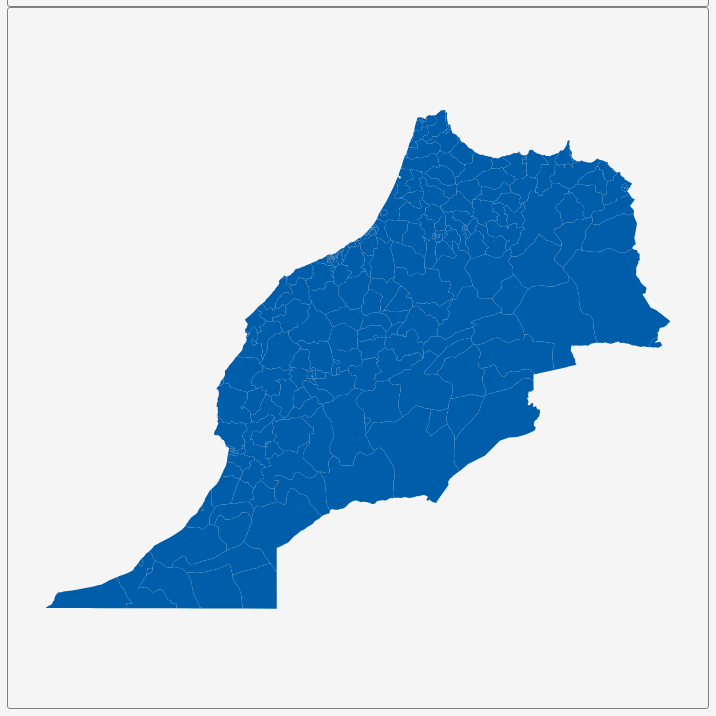
D3 v3 page, settled after 360 driven frames (6 s of simulated time); the page loaded 1 data file(s).


        var dim = 700;
        const center = {
            "lng": -7.0839,
            "lat": 31.9082
        };
        var scale = 3267;

        var title = document.getElementById('title');
        title.style.width = dim;
        title.style.marginLeft = "calc(50% - " + (dim / 2) + "px)";
        var map = document.getElementById('map')
        map.style.width = dim;
        map.style.marginLeft = "calc(50% - " + (dim / 2) + "px)";

        var tooltip = d3
            .select("#map")
            .append("div")
            .attr("class", "tooltip")
            .attr("opacity", 0);
        var width = dim,
            height = dim;

        var svg = d3.select("#map")
            .append("svg")
            .attr("width", width)
            .attr("height", height);

        scale = scale * .9;// to give 5% padding on each side
        var projection = d3.geo.mercator()
            .center([center.lng, center.lat])
            .scale(scale)
            .translate([width / 2, height / 2]);
        var geoPath = d3.geo.path()
            .projection(projection);

        var g = svg.append("g");
        d3.json("geosource.json", function (json) {
            g.selectAll("path")
                .data(json.features)
                .enter()
                .append("path")
                .attr("d", geoPath)
                .attr("class", "polygon")
                .on("mouseover", mouseover)
                .on("mouseout", mouseout)
                .on("mousemove", mousemove);

            svg.call(d3.behavior.zoom().on("zoom", () => {
                g.attr("transform", "translate(" + d3.event.translate.join(",") + ")scale(" + d3.event.scale + ")");
            }));
        });
        function mouseover(d) {
            d3.select(this).attr("class", "hover");
            tooltip.style("opacity", 0.9);
            tooltip.html((d.properties.NAME_3 && "<b>" + d.properties.NAME_3 + "</b><br>" || '') +
                (d.properties.ENGTYPE_3 && d.properties.ENGTYPE_3 + "<br>" || '') +
                (d.properties.NAME_2 && d.properties.NAME_2 + "<br>" || '') +
                (d.properties.NAME_1 && d.properties.NAME_1));
        }
        function mouseout(d) {
            d3.select(this).attr("class", "polygon");
            tooltip.style("opacity", 0);
        }
        function mousemove(d) {
            tooltip.style({
                left: function () {
                    if (d3.event.pageX > 800) {
                        return d3.event.pageX - 180 + "px";
                    } else {
                        return d3.event.pageX + 23 + "px";
                    }
                },
                top: d3.event.pageY - 20 + "px",
            });
        }
    

### data: geosource.json
{
 "type": "FeatureCollection",
 "features": [
  {
   "type": "Feature",
   "geometry": {
    "type": "Polygon",
    "coordinates": "[... 1 items]"
   },
   "properties": {
    "GID_0": "MAR",
    "NAME_0": "Morocco",
    "GID_1": "MAR.1_1",
    "NAME_1": "Chaouia - Ouardigha",
    "NL_NAME_1": "",
    "GID_2": "MAR.1.1_1",
    "NAME_2": "Ben Slimane",
    "NL_NAME_2": "",
    "GID_3": "MAR.1.1.1_1",
    "NAME_3": "Ben Slimane",
    "VARNAME_3": "",
    "NL_NAME_3": "",
    "TYPE_3": "Cercle",
    "ENGTYPE_3": "District",
    "CC_3": "",
    "HASC_3": ""
   }
  },
  {
   "type": "Feature",
   "geometry": {
    "type": "MultiPolygon",
    "coordinates": "[... 3 items]"
   },
   "properties": {
    "GID_0": "MAR",
    "NAME_0": "Morocco",
    "GID_1": "MAR.1_1",
    "NAME_1": "Chaouia - Ouardigha",
    "NL_NAME_1": "",
    "GID_2": "MAR.1.1_1",
    "NAME_2": "Ben Slimane",
    "NL_NAME_2": "",
    "GID_3": "MAR.1.1.2_1",
    "NAME_3": "Bouznika",
    "VARNAME_3": "",
    "NL_NAME_3": "",
    "TYPE_3": "Cercle",
    "ENGTYPE_3": "District",
    "CC_3": "",
    "HASC_3": ""
   }
  },
  {
   "type": "Feature",
   "geometry": null,
   "properties": {
    "GID_0": "MAR",
    "NAME_0": "Morocco",
    "GID_1": "MAR.1_1",
    "NAME_1": "Chaouia - Ouardigha",
    "NL_NAME_1": "",
    "GID_2": "MAR.1.1_1",
    "NAME_2": "Ben Slimane",
    "NL_NAME_2": "",
    "GID_3": "MAR.1.1.3_1",
    "NAME_3": "NA (Ben Slimane)",
    "VARNAME_3": "",
    "NL_NAME_3": "",
    "TYPE_3": "Unknown",
    "ENGTYPE_3": "Unknown",
    "CC_3": "",
    "HASC_3": ""
   }
  },
  {
   "type": "Feature",
   "geometry": {
    "type": "Polygon",
    "coordinates": "[... 1 items]"
   },
   "properties": {
    "GID_0": "MAR",
    "NAME_0": "Morocco",
    "GID_1": "MAR.1_1",
    "NAME_1": "Chaouia - Ouardigha",
    "NL_NAME_1": "",
    "GID_2": "MAR.1.1_1",
    "NAME_2": "Ben Slimane",
    "NL_NAME_2": "",
    "GID_3": "MAR.1.1.4_1",
    "NAME_3": "NA (Bouznika)",
    "VARNAME_3": "",
    "NL_NAME_3": "",
    "TYPE_3": "Unknown",
    "ENGTYPE_3": "Unknown",
    "CC_3": "",
    "HASC_3": ""
   }
  },
  {
   "type": "Feature",
   "geometry": {
    "type": "Polygon",
    "coordinates": "[... 2 items]"
   },
   "properties": {
    "GID_0": "MAR",
    "NAME_0": "Morocco",
    "GID_1": "MAR.1_1",
    "NAME_1": "Chaouia - Ouardigha",
    "NL_NAME_1": "",
    "GID_2": "MAR.1.2_1",
    "NAME_2": "Khouribga",
    "NL_NAME_2": "",
    "GID_3": "MAR.1.2.1_1",
    "NAME_3": "Bejaad",
    "VARNAME_3": "",
    "NL_NAME_3": "",
    "TYPE_3": "Cercle",
    "ENGTYPE_3": "District",
    "CC_3": "",
    "HASC_3": ""
   }
  },
  {
   "type": "Feature",
   "geometry": {
    "type": "Polygon",
    "coordinates": "[... 2 items]"
   },
   "properties": {
    "GID_0": "MAR",
    "NAME_0": "Morocco",
    "GID_1": "MAR.1_1",
    "NAME_1": "Chaouia - Ouardigha",
    "NL_NAME_1": "",
    "GID_2": "MAR.1.2_1",
    "NAME_2": "Khouribga",
    "NL_NAME_2": "",
    "GID_3": "MAR.1.2.2_1",
    "NAME_3": "Khouribga",
    "VARNAME_3": "",
    "NL_NAME_3": "",
    "TYPE_3": "Cercle",
    "ENGTYPE_3": "District",
    "CC_3": "",
    "HASC_3": ""
   }
  },
  {
   "type": "Feature",
   "geometry": {
    "type": "Polygon",
    "coordinates": "[... 1 items]"
   },
   "properties": {
    "GID_0": "MAR",
    "NAME_0": "Morocco",
    "GID_1": "MAR.1_1",
    "NAME_1": "Chaouia - Ouardigha",
    "NL_NAME_1": "",
    "GID_2": "MAR.1.2_1",
    "NAME_2": "Khouribga",
    "NL_NAME_2": "",
    "GID_3": "MAR.1.2.3_1",
    "NAME_3": "NA (Bejaad)",
    "VARNAME_3": "",
    "NL_NAME_3": "",
    "TYPE_3": "Unknown",
    "ENGTYPE_3": "Unknown",
    "CC_3": "",
    "HASC_3": ""
   }
  },
  {
   "type": "Feature",
   "geometry": null,
   "properties": {
    "GID_0": "MAR",
    "NAME_0": "Morocco",
    "GID_1": "MAR.1_1",
    "NAME_1": "Chaouia - Ouardigha",
    "NL_NAME_1": "",
    "GID_2": "MAR.1.2_1",
    "NAME_2": "Khouribga",
    "NL_NAME_2": "",
    "GID_3": "MAR.1.2.4_1",
    "NAME_3": "NA (Boujniba)",
    "VARNAME_3": "",
    "NL_NAME_3": "",
    "TYPE_3": "Unknown",
    "ENGTYPE_3": "Unknown",
    "CC_3": "",
    "HASC_3": ""
   }
  },
  "... 391 more items"
 ]
}